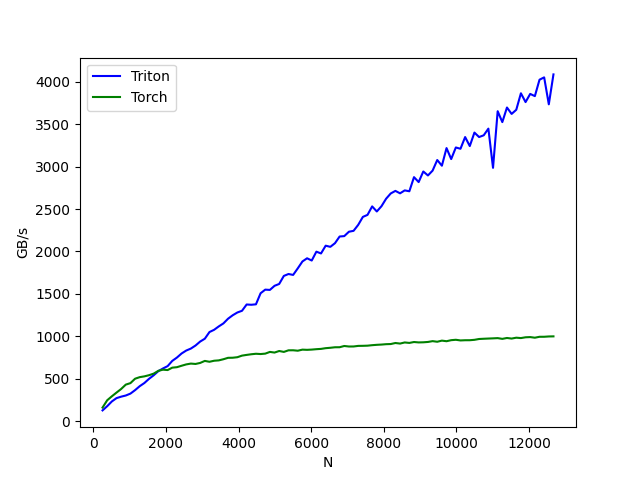

The file beside this chart, header and first rows:
N, Triton, Torch
256, 127.2, 160.5
384, 176.8, 246.6
512, 232.4, 293.2
640, 271.7, 337
768, 289, 379.4
896, 302.6, 431
1024, 325.1, 448.6
1152, 365.9, 500.6
1280, 412.7, 518.9
1408, 449.9, 528.2
1536, 499.2, 542
1664, 541, 560.4
1792, 589.6, 593.6
1920, 621.2, 606.9
2048, 648.8, 602.5
2176, 710.4, 630.8
2304, 749.7, 636.3
2432, 797.6, 653.1
2560, 832.4, 669
2688, 855.7, 678.7
2816, 891.6, 674.3
2944, 938.2, 686.4
3072, 971.8, 710.2
3200, 1050, 700.1
3328, 1077, 712.2
3456, 1117, 716.5
3584, 1152, 730
3712, 1207, 746.7
3840, 1248, 747.7
3968, 1281, 753.9
4096, 1301, 772.5
4224, 1375, 781.1
4352, 1372, 788.7
4480, 1377, 794.4
4608, 1507, 791.2
4736, 1550, 796
4864, 1547, 816.2
4992, 1595, 808.7
5120, 1617, 827
5248, 1712, 816.3
5376, 1734, 835
5504, 1724, 835.6
5632, 1801, 830.4
5760, 1882, 843
5888, 1919, 840.7
6016, 1893, 843.7
6144, 1997, 848.4
6272, 1976, 851.9
6400, 2068, 860.3
6528, 2054, 865
6656, 2097, 871.1
6784, 2176, 871.5
6912, 2181, 886.1
7040, 2232, 879.9
7168, 2243, 880.3
7296, 2313, 887.2
7424, 2407, 888
7552, 2431, 889.8
7680, 2531, 895.5
7808, 2471, 899.8
... 38 more rows
